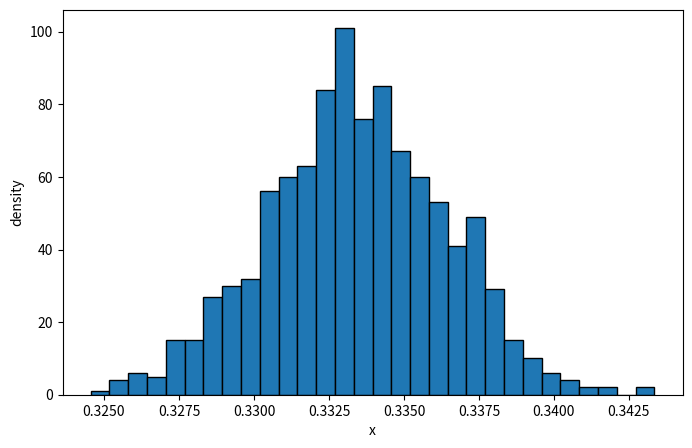

Recreate this plot in Python.
import random
import numpy as np
import matplotlib.pyplot as plt

a = 0
b = 1
N = 10000


def f(x):
    return x ** 2


y = []



def monte_carlo(N):
    integral = 0.0
    for _ in range(N):
        x_i = random.uniform(a, b)
        integral += f(x_i)
    return (b - a) / float(N) * integral

areas = []
for _ in range(1000):
    areas.append(monte_carlo(N))
plt.figure(figsize=(8, 5))
x = np.linspace(0, 1, 1000)
# plt.plot(x, f(x))
randy = np.random.uniform(0, 1, N)

inside = 0
"""for _ in range(10000):
    color = "green"
    x_i, y_i = random.choice(randy), random.choice(randy)
    if y_i <= f(x_i):
        inside += 1
        color = "red"
    #plt.plot(x_i, y_i, marker="o", markersize=1, markeredgecolor=color, markerfacecolor="green")"""
#print(f'Inside points: {inside} Outside points: {N - inside} Area:{(b - a) * inside / N}')
plt.xlabel('x')
plt.ylabel('density')
plt.hist(areas, bins=30, ec="black")
plt.show()
